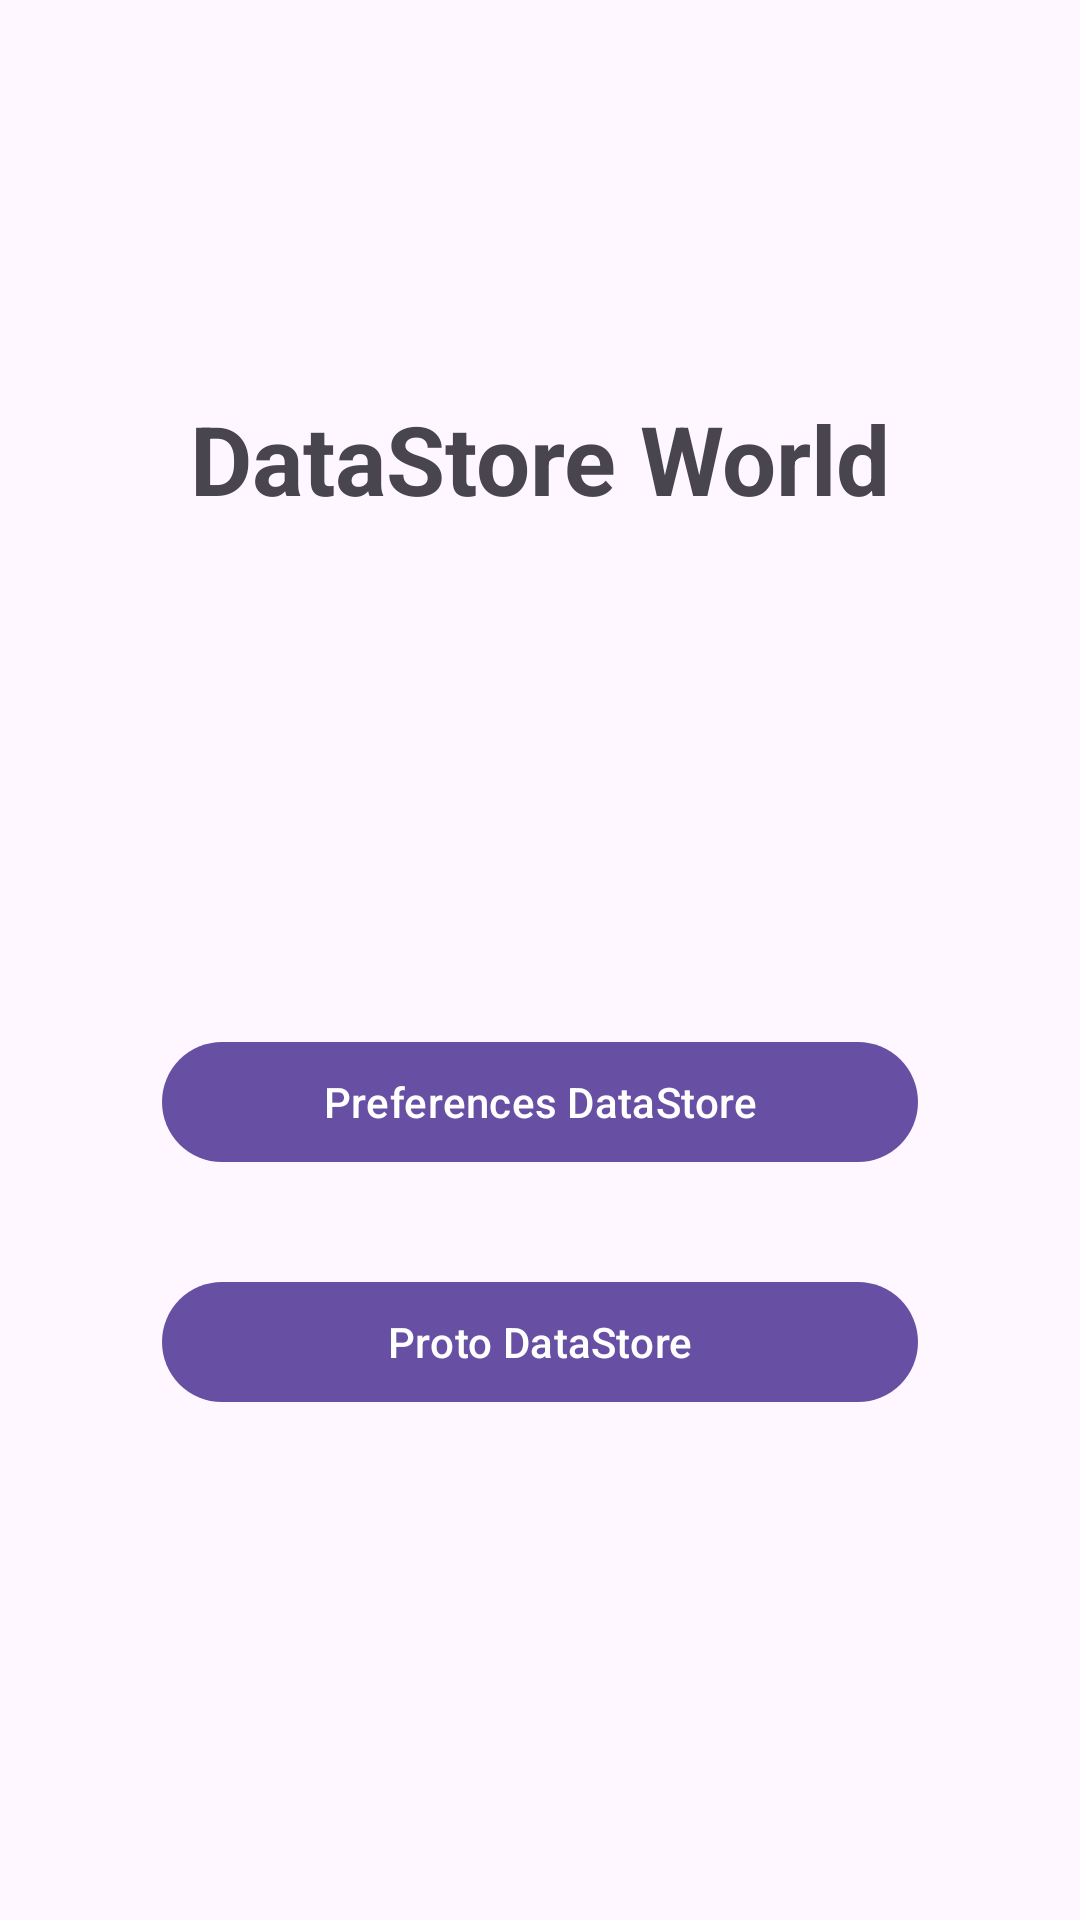

Here is an Android app screen rendered from its layout file. Give the layout XML and the strings, colors and styles it references.
<!-- AndroidManifest.xml: application theme Theme.DataStoreSample -->
<!-- res/layout/activity_main.xml -->
<?xml version="1.0" encoding="utf-8"?>
<androidx.constraintlayout.widget.ConstraintLayout xmlns:android="http://schemas.android.com/apk/res/android"
    xmlns:app="http://schemas.android.com/apk/res-auto"
    xmlns:tools="http://schemas.android.com/tools"
    android:layout_width="match_parent"
    android:layout_height="match_parent"
    tools:context=".MainActivity">

    <com.google.android.material.textview.MaterialTextView
        android:id="@+id/mtv_title"
        android:layout_width="wrap_content"
        android:layout_height="wrap_content"
        android:text="@string/datastore_world"
        android:textAppearance="@style/TextAppearance.Material3.HeadlineLarge"
        android:textStyle="bold"
        app:layout_constraintBottom_toBottomOf="parent"
        app:layout_constraintEnd_toEndOf="parent"
        app:layout_constraintStart_toStartOf="parent"
        app:layout_constraintTop_toTopOf="parent"
        app:layout_constraintVertical_bias="0.22" />

    <com.google.android.material.button.MaterialButton
        android:id="@+id/mb_preference"
        android:layout_width="0dp"
        android:layout_height="wrap_content"
        android:text="@string/preferences_datastore"
        app:layout_constraintBottom_toTopOf="@+id/mb_proto"
        app:layout_constraintEnd_toEndOf="parent"
        app:layout_constraintHorizontal_bias="0.5"
        app:layout_constraintStart_toStartOf="parent"
        app:layout_constraintTop_toBottomOf="@+id/mtv_title"
        app:layout_constraintVertical_chainStyle="packed"
        app:layout_constraintWidth_percent="0.7" />

    <com.google.android.material.button.MaterialButton
        android:id="@+id/mb_proto"
        android:layout_width="0dp"
        android:layout_height="wrap_content"
        android:layout_marginTop="32dp"
        android:text="@string/proto_datastore"
        app:layout_constraintBottom_toBottomOf="parent"
        app:layout_constraintEnd_toEndOf="parent"
        app:layout_constraintHorizontal_bias="0.5"
        app:layout_constraintStart_toStartOf="parent"
        app:layout_constraintTop_toBottomOf="@+id/mb_preference"
        app:layout_constraintWidth_percent="0.7" />

</androidx.constraintlayout.widget.ConstraintLayout>
<!-- resources referenced by this layout -->
<resources>
  <string name="datastore_world">DataStore World</string>
  <string name="preferences_datastore">Preferences DataStore</string>
  <string name="proto_datastore">Proto DataStore</string>
  <style name="Theme.DataStoreSample" parent="Base.Theme.DataStoreSample" />
  <style name="Base.Theme.DataStoreSample" parent="Theme.Material3.DayNight.NoActionBar">
          
          
      </style>
</resources>
